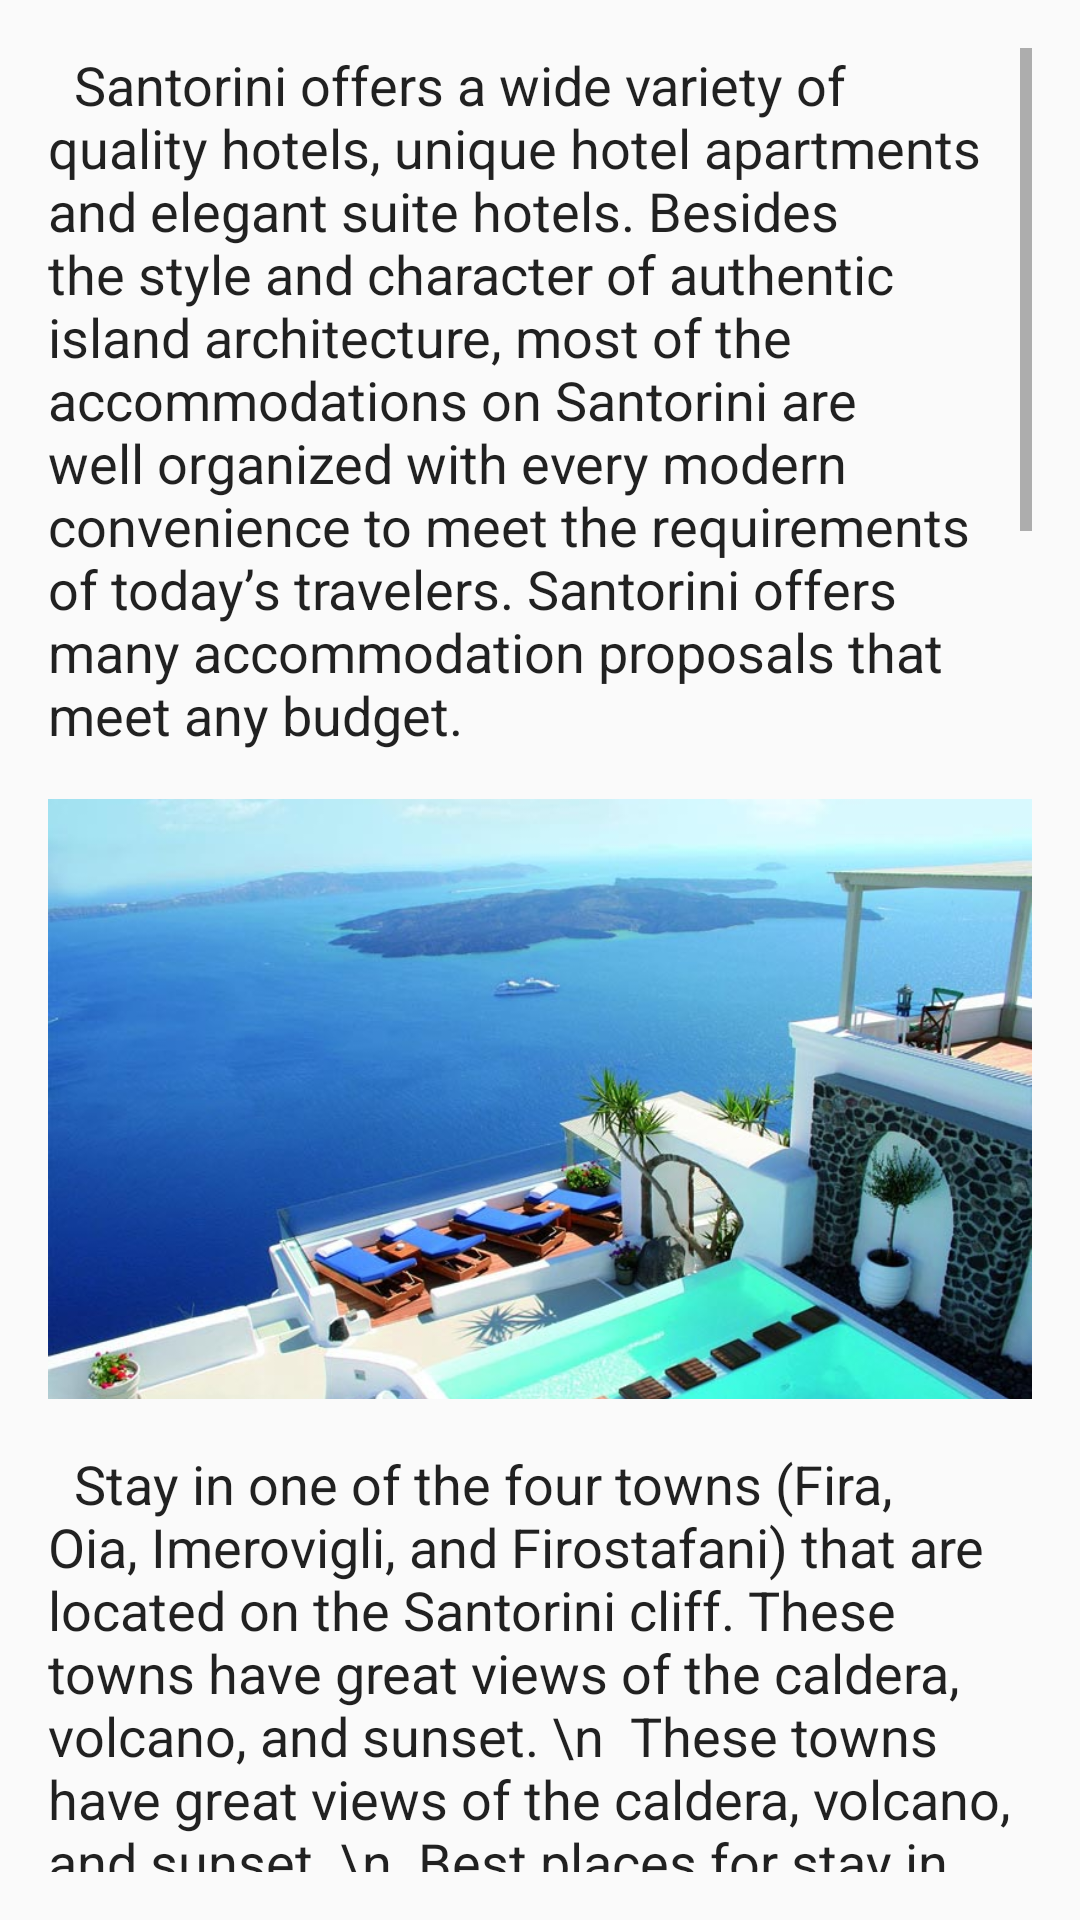

Android layout source for this screen:
<!-- AndroidManifest.xml: application theme AppTheme -->
<!-- res/layout/fragment_sleep_and_eat.xml -->
<FrameLayout xmlns:android="http://schemas.android.com/apk/res/android"
xmlns:tools="http://schemas.android.com/tools"
android:layout_width="match_parent"
android:layout_height="match_parent"
tools:context="com.wordpress.santorinitravelguide.guideofsantorini.sleep_and_eat">


<ScrollView
    android:layout_width="match_parent"
    android:layout_height="wrap_content"
    android:layout_margin="16dp">

    <LinearLayout
        android:layout_width="match_parent"
        android:layout_height="match_parent"
        android:orientation="vertical">

        <TextView
            android:layout_width="match_parent"
            android:layout_height="match_parent"
            android:text="  Santorini offers a wide variety of quality hotels, unique hotel apartments and elegant suite hotels. Besides the style and character of authentic island architecture, most of the accommodations on Santorini are well organized with every modern convenience to meet the requirements of today’s travelers. Santorini offers many accommodation proposals that meet any budget."
            android:textAppearance="@android:style/TextAppearance.Medium"
            android:layout_marginBottom="16dp"
            />

        <ImageView
            android:layout_width="match_parent"
            android:layout_height="200dp"
            android:src="@drawable/santorini_hotels"
            android:scaleType="centerCrop"
            android:layout_marginBottom="16dp"/>

        <TextView
            android:layout_width="match_parent"
            android:layout_height="match_parent"
            android:text="  Stay in one of the four towns (Fira, Oia, Imerovigli, and Firostafani) that are located on the Santorini cliff. These towns have great views of the caldera, volcano, and sunset.
\n  These towns have great views of the caldera, volcano, and sunset.
\n  Best places for stay in Fira are Grande Murano, Villa Murano, Hotel Thireas, Georgia Studio.
"
            android:textAppearance="@android:style/TextAppearance.Medium"
            android:layout_marginBottom="16dp"/>

        <ImageView
            android:layout_width="match_parent"
            android:layout_height="200dp"
            android:src="@drawable/villa_murano"
            android:scaleType="centerCrop"
            android:layout_marginBottom="16dp"/>

        <TextView
            android:layout_width="match_parent"
            android:layout_height="match_parent"
            android:text="  For Oia, the best rooms you will find at Canaves Oia Hotel, Katikies Hotel and Ikies – Traditional Houses
\n  In Imerovigli, my recomandations areGrace Santorini, Astra Suites and Chromata Hotel  .
\n  Same, in Firostefani you could go toTsitouras Collection, The Belvedere and Homeric Poems.
"
            android:textAppearance="@android:style/TextAppearance.Medium"
            android:layout_marginBottom="16dp"/>

        <ImageView
            android:layout_width="match_parent"
            android:layout_height="200dp"
            android:src="@drawable/belvedere"
            android:scaleType="centerCrop"
            android:layout_marginBottom="16dp"/>

        <TextView
            android:layout_width="match_parent"
            android:layout_height="match_parent"
            android:text="  If you want to spend more time at the beach, then you have to stay at Perissa, Perivolos or Kamari. Here are some nice hotels, like Bella Santorini, Marillia Village, Blue Waves and many others."
            android:textAppearance="@android:style/TextAppearance.Medium"
            android:layout_marginBottom="16dp"
            />

        <ImageView
            android:layout_width="match_parent"
            android:layout_height="200dp"
            android:src="@drawable/blue_waves"
            android:scaleType="centerCrop"
            android:layout_marginBottom="16dp"/>

        <TextView
            android:layout_width="match_parent"
            android:layout_height="match_parent"
            android:text="  About the food, everywhere in Santorini you will eat well! But, in my opinion, the best place for eating is the Selene restaurant in Pyrgos."
            android:textAppearance="@android:style/TextAppearance.Medium"
            android:layout_marginBottom="16dp"/>

        <ImageView
            android:layout_width="match_parent"
            android:layout_height="200dp"
            android:src="@drawable/selene"
            android:scaleType="centerCrop"
            android:layout_marginBottom="16dp"/>

        <TextView
            android:layout_width="match_parent"
            android:layout_height="match_parent"
            android:text="  Other good places for a good meal are Aktaion, in Firostefani, Metaxy Mas in Pyrgos, Naoussa Restaurant in Fira, Yalos Beach Bar Restaurant at Exo Gialos Beach, Lotza in Oia."
            android:textAppearance="@android:style/TextAppearance.Medium"
            android:layout_marginBottom="16dp"/>

        <ImageView
            android:layout_width="match_parent"
            android:layout_height="200dp"
            android:src="@drawable/yalos"
            android:scaleType="centerCrop"
            android:layout_marginBottom="16dp"/>



    </LinearLayout>



</ScrollView>
</FrameLayout>
<!-- resources referenced by this layout -->
<resources>
  <!-- drawable belvedere: jpg bitmap (drawable, 43985 bytes) -->
  <!-- drawable blue_waves: jpg bitmap (drawable, 64820 bytes) -->
  <!-- drawable santorini_hotels: jpg bitmap (drawable, 74131 bytes) -->
  <!-- drawable selene: jpg bitmap (drawable, 96505 bytes) -->
  <!-- drawable villa_murano: jpg bitmap (drawable, 39980 bytes) -->
  <!-- drawable yalos: jpg bitmap (drawable, 32208 bytes) -->
  <style name="AppTheme" parent="Theme.AppCompat.Light.DarkActionBar">
          
          <item name="colorPrimary">@color/colorPrimary</item>
          <item name="colorPrimaryDark">@color/colorPrimaryDark</item>
          <item name="colorAccent">@color/colorAccent</item>
          <item name="actionBarStyle">@style/SantoriniAppBar</item>
          <item name="android:windowContentOverlay">@null</item>
      </style>
  <color name="colorPrimary">#0D5EAF</color>
  <color name="colorPrimaryDark">#303F9F</color>
  <color name="colorAccent">#FF4081</color>
  <style name="SantoriniAppBar" parent="Widget.AppCompat.Light.ActionBar.Solid.Inverse">
          
          <item name="elevation">0dp</item>
      </style>
</resources>
